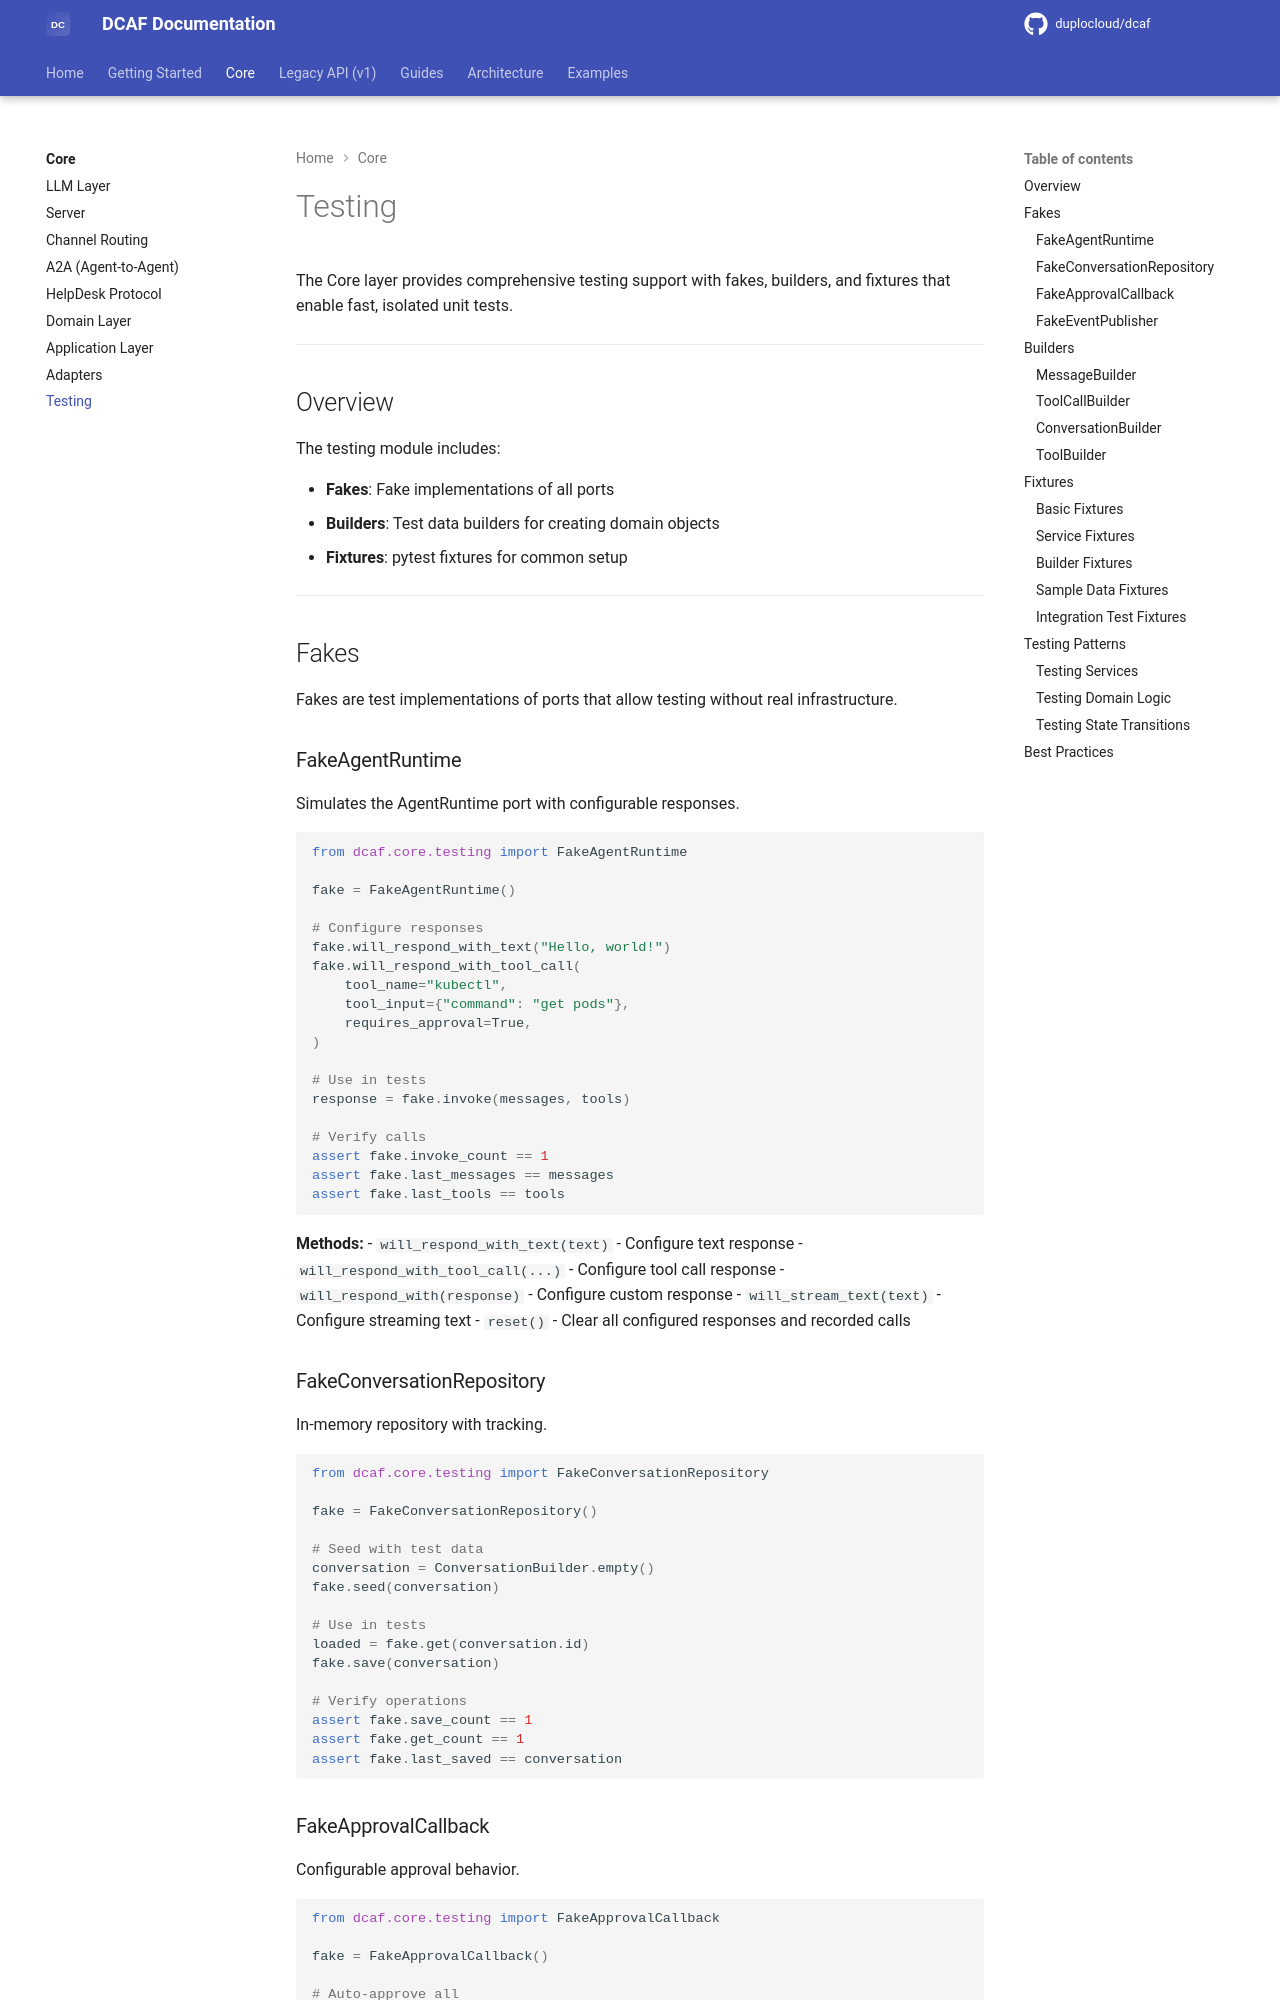

repository: duplocloud/dcaf · page: main/core/testing/index.html · generator: mkdocs

# Testing

The Core layer provides comprehensive testing support with fakes, builders, and fixtures that enable fast, isolated unit tests.

---

## Overview

The testing module includes:

- **Fakes**: Fake implementations of all ports
- **Builders**: Test data builders for creating domain objects
- **Fixtures**: pytest fixtures for common setup

---

## Fakes

Fakes are test implementations of ports that allow testing without real infrastructure.

### FakeAgentRuntime

Simulates the AgentRuntime port with configurable responses.

```python
from dcaf.core.testing import FakeAgentRuntime

fake = FakeAgentRuntime()

# Configure responses
fake.will_respond_with_text("Hello, world!")
fake.will_respond_with_tool_call(
    tool_name="kubectl",
    tool_input={"command": "get pods"},
    requires_approval=True,
)

# Use in tests
response = fake.invoke(messages, tools)

# Verify calls
assert fake.invoke_count == 1
assert fake.last_messages == messages
assert fake.last_tools == tools
```

**Methods:**
- `will_respond_with_text(text)` - Configure text response
- `will_respond_with_tool_call(...)` - Configure tool call response
- `will_respond_with(response)` - Configure custom response
- `will_stream_text(text)` - Configure streaming text
- `reset()` - Clear all configured responses and recorded calls

### FakeConversationRepository

In-memory repository with tracking.

```python
from dcaf.core.testing import FakeConversationRepository

fake = FakeConversationRepository()

# Seed with test data
conversation = ConversationBuilder.empty()
fake.seed(conversation)

# Use in tests
loaded = fake.get(conversation.id)
fake.save(conversation)

# Verify operations
assert fake.save_count == 1
assert fake.get_count == 1
assert fake.last_saved == conversation
```
